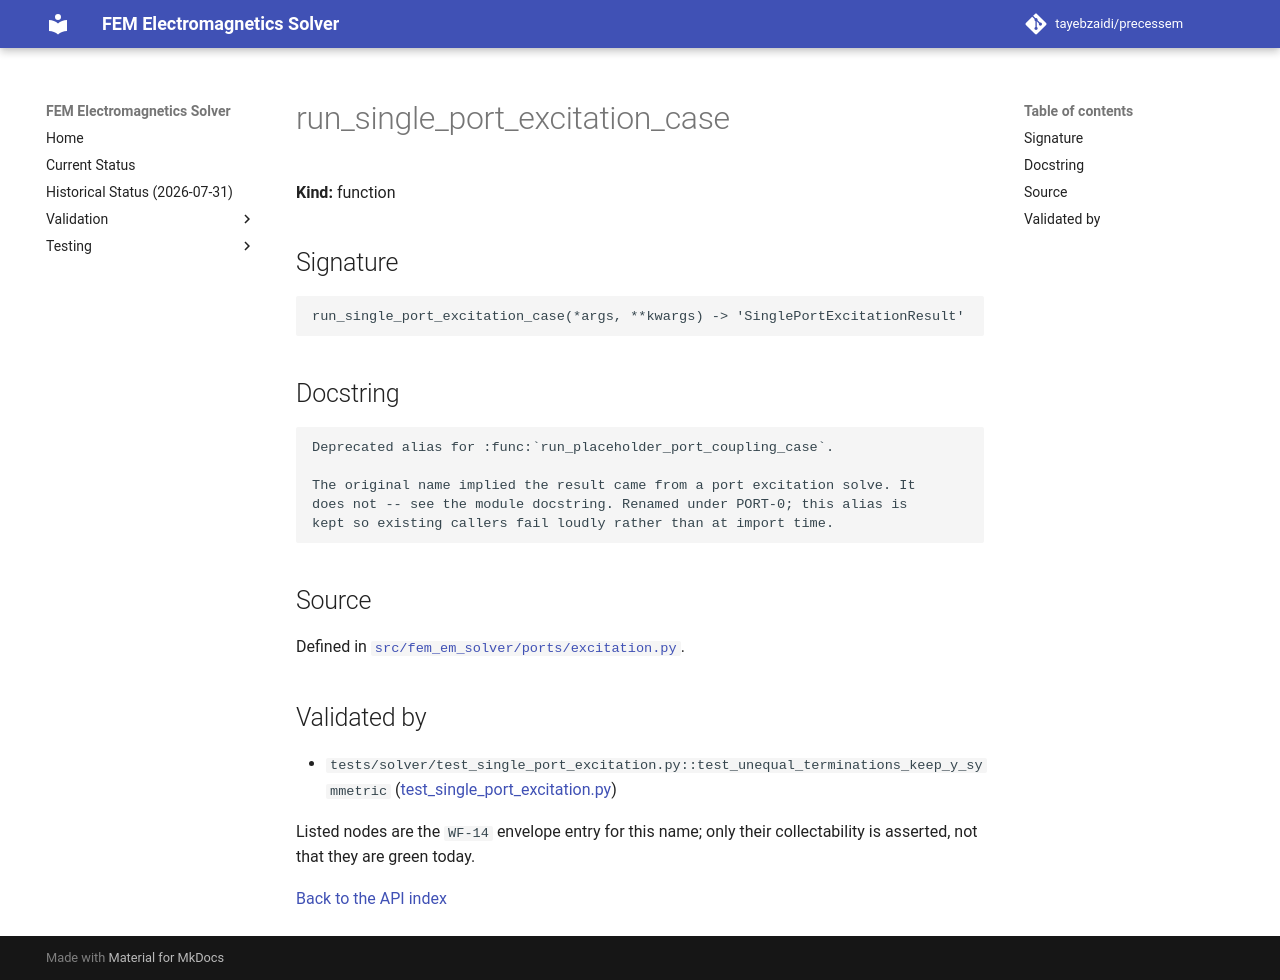

repository: tayebzaidi/precessem · page: guide/api/run_single_port_excitation_case/index.html · generator: mkdocs

<!-- GENERATED by scripts/docs/generate_api_reference.py from fem_em_solver.__all__ and tests/package/validation_envelope.toml. Do not edit; regenerate. -->

# run_single_port_excitation_case

**Kind:** function

## Signature

```python
run_single_port_excitation_case(*args, **kwargs) -> 'SinglePortExcitationResult'
```

## Docstring

```text
Deprecated alias for :func:`run_placeholder_port_coupling_case`.

The original name implied the result came from a port excitation solve. It
does not -- see the module docstring. Renamed under PORT-0; this alias is
kept so existing callers fail loudly rather than at import time.
```

## Source

Defined in [`src/fem_em_solver/ports/excitation.py`](../../../src/fem_em_solver/ports/excitation.py).

## Validated by

<!-- envelope:begin -->
- `tests/solver/test_single_port_excitation.py::test_unequal_terminations_keep_y_symmetric` ([test_single_port_excitation.py](../../../tests/solver/test_single_port_excitation.py))
<!-- envelope:end -->

Listed nodes are the `WF-14` envelope entry for this name; only their collectability is asserted, not that they are green today.

[Back to the API index](index.md)
